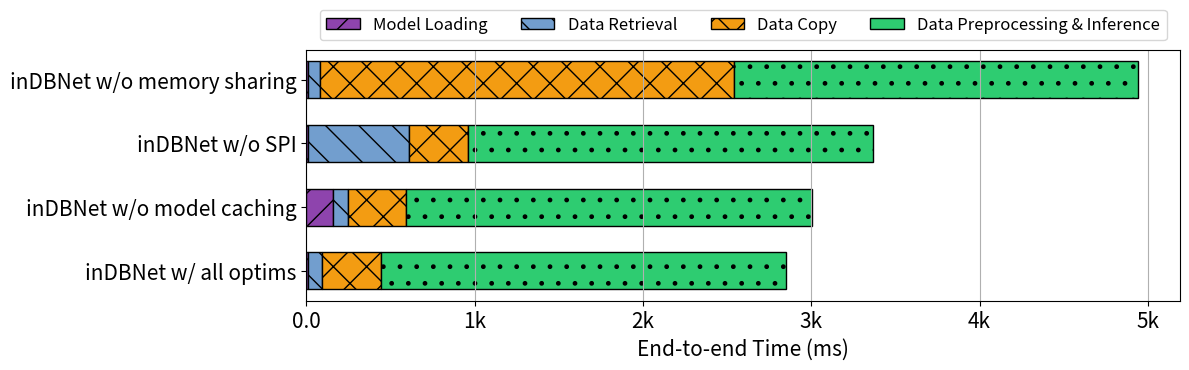

Here is the Python script that generated this plot: (Note: this script raises an exception after producing the figure.)
import json
import matplotlib.pyplot as plt
import numpy as np
from matplotlib.ticker import FuncFormatter

def thousands_formatter(x, pos):
    if x >= 1e3:
        return '{:.0f}k'.format(x * 1e-3)
    else:
        return '{:.1f}'.format(x)

thousands_format = FuncFormatter(thousands_formatter)

# Set your plot parameters
bar_width = 0.35
set_font_size = 15
set_lgend_size = 12
set_tick_size = 12
colors = ['#8E44AD','#729ECE',  '#F39C12', '#2ECC71',  '#3498DB', '#E74C3C', '#2C3E50', '#27AE60', '#F1C40F', '#9B59B6']
hatches = ['/', '\\', 'x', '.', '*', '//', '\\\\', 'xx', '..', '**']


def scale_to_ms(latencies):
    result = {}
    for key, value in latencies.items():
        value = value * 1000
        result[key] = value
    return result

# Data
datasets_result = {

    'inDBNet w/ all optims':
        {'mem_allocate_time': 0.000211036, 'data_query_time_spi': 0.086204318, 'diff': -0.00032627899999937426,
         'model_init_time': 0.007843997, 'overall_query_latency': 7.791192761, 'python_compute_time': 5.947771939,
         'data_query_time': 1.8352505460000001, 'py_conver_to_tensor': 2.4097083854675293,
         'py_compute': 0.9086195068359375, 'py_overall_duration': 5.600642156600952, 'py_diff': 0.4203142642974854},

    'inDBNet w/o model caching':
        {'mem_allocate_time': 0.000211036, 'data_query_time_spi': 0.086204318, 'diff': -0.00032627899999937426, 'model_init_time': 0.15232491493225098 + 0.007843997, 'overall_query_latency': 7.791192761, 'python_compute_time': 5.947771939, 'data_query_time': 1.8352505460000001, 'py_conver_to_tensor': 2.4097083854675293, 'py_compute': 0.9086195068359375, 'py_overall_duration': 5.600642156600952, 'py_diff': 0.4203142642974854},

    'inDBNet w/o SPI':
        {'mem_allocate_time': 0.000211036, 'data_query_time_spi': 0.6033484935760498, 'diff': -0.00032627899999937426, 'model_init_time': 0.007843997, 'overall_query_latency': 7.791192761, 'python_compute_time': 5.947771939, 'data_query_time': 1.8352505460000001, 'py_conver_to_tensor': 2.4097083854675293, 'py_compute': 0.9086195068359375, 'py_overall_duration': 5.600642156600952, 'py_diff': 0.4203142642974854},

    'inDBNet w/o memory sharing':
        {'model_init_time': 0.008697525, 'data_query_time_spi': 0.069067049, 'data_query_time': 2.915582513,
         'python_compute_time': 5.020754292, 'overall_query_latency': 7.945128665, 'diff': -9.433500000000095e-05,
         'py_conver_to_tensor': 2.4056007289886475, 'py_compute': 0.9061615371704102,
         'py_overall_duration': 2.560455799102783, 'py_diff': 0.4286935329437256},

}

datasets = list(datasets_result.keys())

# Plotting
fig, ax = plt.subplots(figsize=(12, 3.8))

# Initial flags to determine whether the labels have been set before
set_label_in_db_model_load = True
set_label_in_db_data_query = True
set_label_in_db_data_copy_start_py = True
set_label_in_db_data_preprocess = True
set_label_in_db_data_compute = True
set_label_in_db_data_others = True

indices = []
index = 0
bar_height = 0.35

for dataset, valuedic in datasets_result.items():
    indb_med_opt = scale_to_ms(valuedic)
    indices.append(index)
    # set labels
    label_in_db_model_load = 'Model Loading' if set_label_in_db_model_load else None
    label_in_db_data_query = 'Data Retrieval' if set_label_in_db_data_query else None
    label_in_db_data_copy_start_py = 'Data Copy' if set_label_in_db_data_copy_start_py else None
    label_in_db_data_preprocess = 'Data Preprocessing & Inference' if set_label_in_db_data_preprocess else None
    # label_in_db_data_compute = 'Inference' if set_label_in_db_data_compute else None
    label_in_db_data_others = 'Others' if set_label_in_db_data_others else None

    # in-db with optimization
    in_db_data_model_load = indb_med_opt["model_init_time"]
    in_db_data_query = indb_med_opt["data_query_time_spi"]
    in_db_data_copy_start_py = indb_med_opt["python_compute_time"] - indb_med_opt["py_overall_duration"]
    in_db_data_preprocess = indb_med_opt["py_conver_to_tensor"]
    in_db_data_compute = indb_med_opt["py_compute"]
    in_db_data_others = indb_med_opt["py_diff"]

    # Vertical bars
    ax.barh(index, in_db_data_model_load, bar_height, color=colors[0], hatch=hatches[0], label=label_in_db_model_load, edgecolor='black', )
    ax.barh(index, in_db_data_query, bar_height, color=colors[1], hatch=hatches[1], label=label_in_db_data_query, left=in_db_data_model_load, edgecolor='black', )
    ax.barh(index, in_db_data_copy_start_py, bar_height, color=colors[2], hatch=hatches[2], label=label_in_db_data_copy_start_py, left=in_db_data_query+in_db_data_model_load, edgecolor='black', )
    ax.barh(index, in_db_data_preprocess, bar_height, color=colors[3], hatch=hatches[3], label=label_in_db_data_preprocess, left=in_db_data_query+in_db_data_copy_start_py+in_db_data_model_load, edgecolor='black', )
    # ax.barh(index, in_db_data_compute, bar_height, color=colors[4], hatch=hatches[4], label=label_in_db_data_compute, left=in_db_data_query+in_db_data_copy_start_py+in_db_data_preprocess+in_db_data_model_load, edgecolor='black', )
    # ax.barh(index, in_db_data_others, bar_height, color=colors[5], hatch=hatches[5], label=label_in_db_data_others, left=in_db_data_query+in_db_data_copy_start_py+in_db_data_preprocess+in_db_data_compute+in_db_data_model_load, edgecolor='black', )

    # Update the flags to ensure the labels are not set again in the next iterations
    set_label_in_db_model_load = False
    set_label_in_db_data_query = False
    set_label_in_db_data_copy_start_py = False
    set_label_in_db_data_preprocess = False
    set_label_in_db_data_compute = False
    set_label_in_db_data_others = False

    index += 0.6


ax.set_yticks(indices)
ax.set_yticklabels(datasets, fontsize=15)

ax.xaxis.set_major_formatter(thousands_format)
ax.tick_params(axis='x', which='major', labelsize=15)
ax.set_xlabel('End-to-end Time (ms)', fontsize=15)

# Add legend
# ax.legend(fontsize=set_lgend_size, loc='upper left', ncol=5)
ax.legend(fontsize=set_lgend_size, loc='center', ncol=6, bbox_to_anchor=(0.5, 1.1))

# Grid and save the figure
ax.xaxis.grid(True)
plt.tight_layout()
fig.tight_layout()
plt.savefig("./internal/ml/model_slicing/In_DB_inference/micro2.pdf", bbox_inches='tight')

